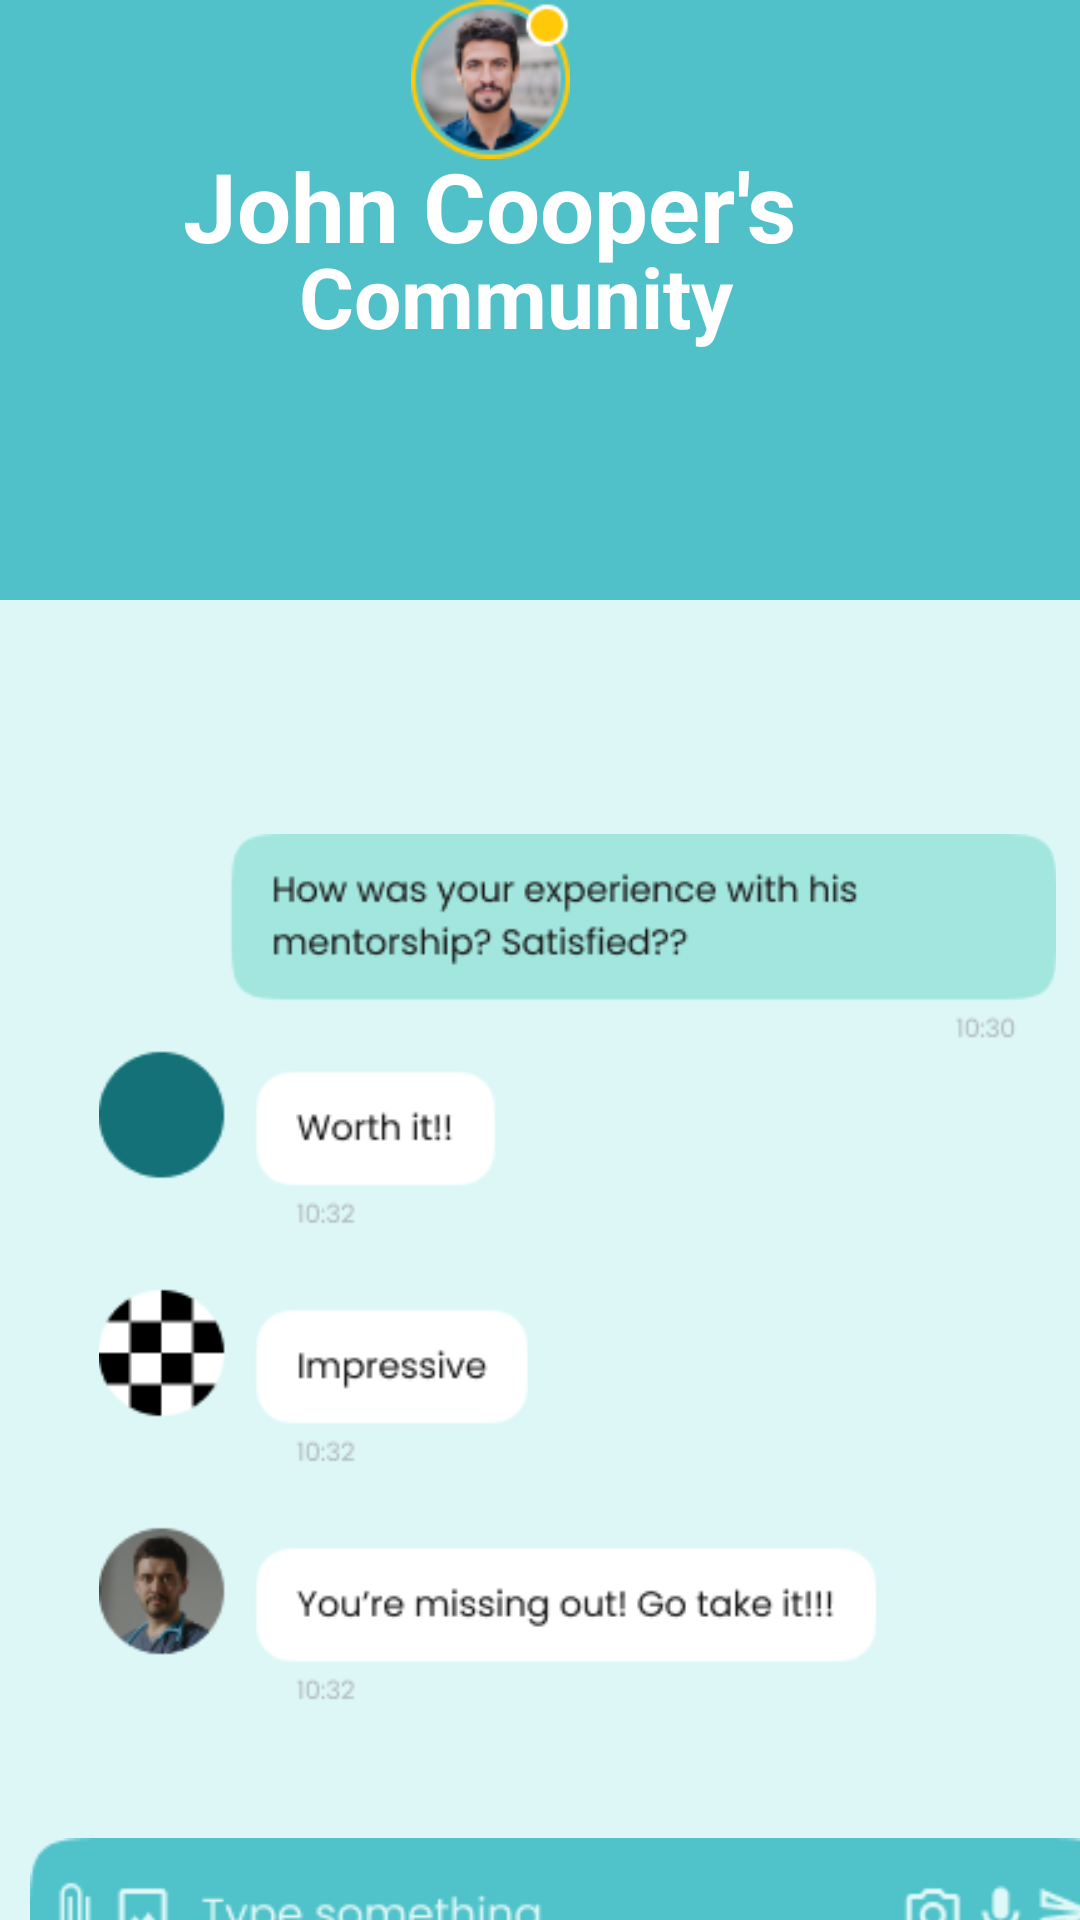

Here is an Android app screen rendered from its layout file. Give the layout XML and the strings, colors and styles it references.
<!-- AndroidManifest.xml: application theme Theme.I212457 -->
<!-- res/layout/activity_sixteenth.xml -->
<?xml version="1.0" encoding="utf-8"?>
<RelativeLayout xmlns:android="http://schemas.android.com/apk/res/android"
    xmlns:app="http://schemas.android.com/apk/res-auto"
    xmlns:tools="http://schemas.android.com/tools"
    android:layout_width="match_parent"
    android:layout_height="match_parent"
    tools:context=".MainActivity"
    android:background="#50c1c8"
    >


    <ImageButton
        android:id="@+id/backbtn"
        android:layout_width="48dp"
        android:layout_height="48dp"
        android:layout_alignParentTop="true"
        android:layout_marginTop="11dp"
        android:background="@drawable/whitearrow"
        android:contentDescription="TODO" />

    <TextView
        android:layout_width="289dp"
        android:layout_height="121dp"
        android:layout_alignParentTop="true"
        android:layout_alignParentEnd="true"
        android:layout_marginTop="47dp"
        android:layout_marginEnd="30dp"
        android:paddingLeft="20dp"
        android:paddingRight="20dp"
        android:text="John Cooper's"
        android:textColor="#ffffff"
        android:textSize="32sp"
        android:textStyle="bold">

    </TextView>

    <TextView
        android:layout_width="289dp"
        android:layout_height="121dp"
        android:layout_alignParentTop="true"
        android:layout_alignParentEnd="true"
        android:layout_marginTop="80dp"
        android:layout_marginEnd="-9dp"
        android:paddingLeft="20dp"
        android:paddingRight="20dp"
        android:text="Community"
        android:textColor="#ffffff"
        android:textSize="28sp"
        android:textStyle="bold">

    </TextView>

    <ImageButton
        android:id="@+id/phone"
        android:layout_width="wrap_content"
        android:layout_height="wrap_content"
        android:layout_alignParentEnd="true"
        android:layout_alignParentBottom="true"
        android:layout_marginEnd="71dp"
        android:layout_marginBottom="721dp"
        android:background="#50c1c8"
        android:paddingStart="50dp"
        android:src="@drawable/whitephone" />

    <ImageButton
        android:id="@+id/vid"
        android:layout_width="wrap_content"
        android:layout_height="90dp"
        android:layout_alignParentEnd="true"
        android:background="#50c1c8"
        android:layout_alignParentBottom="true"
        android:layout_marginTop="10dp"
        android:layout_marginEnd="25dp"
        android:layout_marginBottom="709dp"
        android:paddingStart="0dp"
        android:src="@drawable/whitevid" />

    <ImageView
        android:layout_width="81dp"
        android:layout_height="wrap_content"
        android:layout_alignParentEnd="true"
        android:layout_alignParentBottom="true"
        android:layout_marginEnd="156dp"
        android:layout_marginBottom="587dp"
        android:src="@drawable/jcomm">

    </ImageView>

    <LinearLayout

        android:id="@+id/linearLayout2"
        android:layout_width="match_parent"
        android:layout_height="550dp"
        android:layout_marginTop="200dp"
        android:background="#ddf7f7"
        android:orientation="vertical">


        <ImageView
            android:layout_width="375dp"
            android:layout_height="295dp"
            android:layout_marginTop="78dp"
            android:paddingStart="10dp"
            android:src="@drawable/footertwo" />

        <ImageView
            android:layout_width="373dp"
            android:layout_height="159dp"
            android:paddingStart="10dp"
            android:src="@drawable/footer" />


    </LinearLayout
>

    <LinearLayout
        android:layout_width="match_parent"
        android:layout_height="match_parent"
        android:layout_marginTop="700dp"
        android:background="#147076">

        <ImageButton
            android:id="@+id/home"
            android:layout_width="55dp"
            android:layout_height="55dp"
            android:layout_marginLeft="20dp"
            android:background="@drawable/home"
            android:contentDescription="TODO" />

        <ImageButton
            android:id="@+id/search"
            android:layout_width="55dp"
            android:layout_height="55dp"
            android:layout_marginLeft="20dp"
            android:background="@drawable/search"
            android:contentDescription="TODO" />

        <ImageButton
            android:id="@+id/add"
            android:layout_width="55dp"
            android:layout_height="55dp"
            android:layout_marginLeft="20dp"
            android:background="@drawable/add"
            android:contentDescription="TODO" />

        <ImageButton
            android:layout_width="55dp"
            android:layout_height="55dp"
            android:layout_marginLeft="20dp"
            android:background="@drawable/chat"
            android:contentDescription="TODO" />

        <ImageButton
            android:id="@+id/profilebtn"
            android:layout_width="55dp"
            android:layout_height="55dp"
            android:layout_marginLeft="20dp"
            android:background="@drawable/profile"
            android:contentDescription="TODO" />

    </LinearLayout>
</RelativeLayout>
<!-- resources referenced by this layout -->
<resources>
  <!-- drawable add: png bitmap (drawable, 1505 bytes) -->
  <!-- drawable chat: png bitmap (drawable, 2894 bytes) -->
  <!-- drawable footer: png bitmap (drawable, 4120 bytes) -->
  <!-- drawable footertwo: png bitmap (drawable, 21329 bytes) -->
  <!-- drawable home: png bitmap (drawable, 3017 bytes) -->
  <!-- drawable jcomm: png bitmap (drawable, 9213 bytes) -->
  <!-- drawable profile: png bitmap (drawable, 2951 bytes) -->
  <!-- drawable search: png bitmap (drawable, 3110 bytes) -->
  <!-- drawable whitephone: png bitmap (drawable, 367 bytes) -->
  <!-- drawable whitevid: png bitmap (drawable, 341 bytes) -->
  <style name="Theme.I212457" parent="Base.Theme.I212457" />
  <style name="Base.Theme.I212457" parent="Theme.Material3.DayNight.NoActionBar">
          
          
      </style>
</resources>
